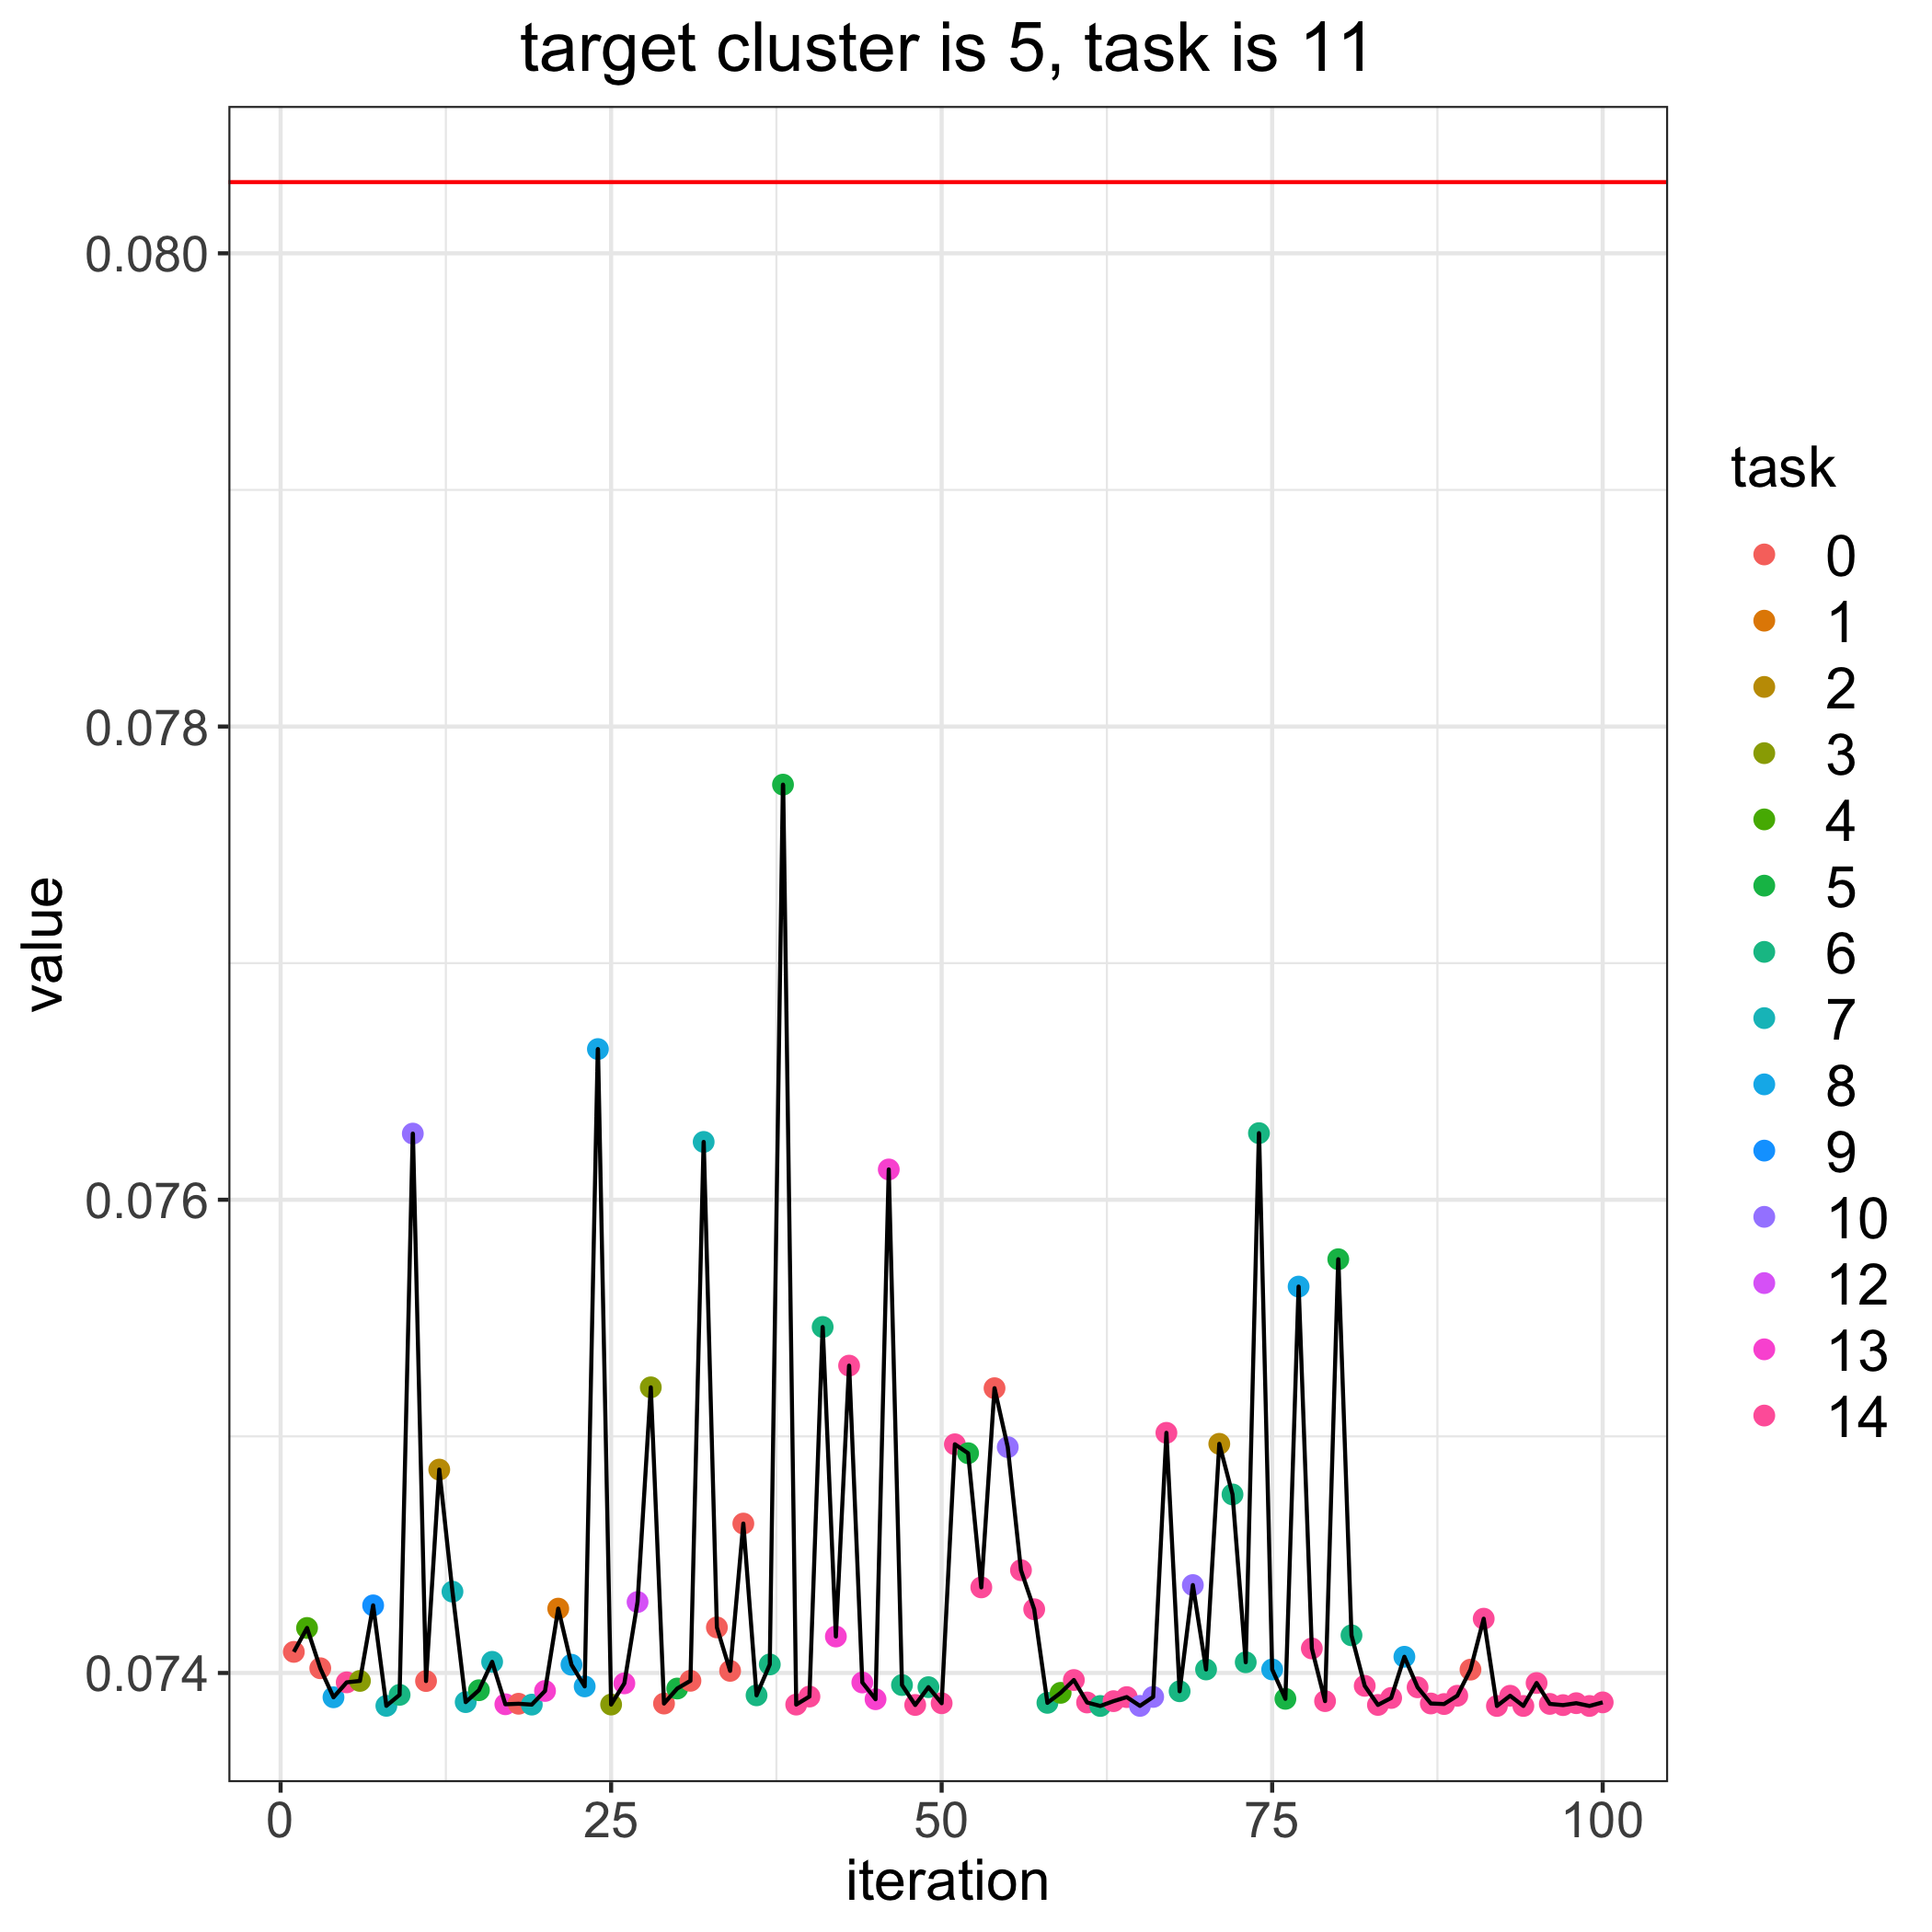

Source data for this figure (header and first rows):
, losses, bandit_selects
0, 0.0803, 
1, 0.07409, 0.0
2, 0.07419, 4.0
3, 0.07402, 0.0
4, 0.0739, 8.0
5, 0.07396, 14.0
6, 0.07397, 3.0
7, 0.07429, 9.0
8, 0.07386, 7.0
9, 0.07391, 6.0
10, 0.07628, 10.0
11, 0.07397, 0.0
12, 0.07486, 2.0
13, 0.07434, 7.0
14, 0.07388, 7.0
15, 0.07393, 5.0
16, 0.07405, 7.0
17, 0.07387, 13.0
18, 0.07387, 0.0
19, 0.07387, 7.0
20, 0.07392, 13.0
21, 0.07427, 1.0
22, 0.07403, 8.0
23, 0.07394, 8.0
24, 0.07664, 8.0
25, 0.07387, 3.0
26, 0.07396, 13.0
27, 0.0743, 12.0
28, 0.07521, 3.0
29, 0.07387, 0.0
30, 0.07393, 5.0
31, 0.07397, 0.0
32, 0.07624, 7.0
33, 0.07419, 0.0
34, 0.07401, 0.0
35, 0.07463, 0.0
36, 0.07391, 6.0
37, 0.07404, 6.0
38, 0.07775, 5.0
39, 0.07387, 14.0
40, 0.0739, 14.0
41, 0.07546, 6.0
42, 0.07415, 13.0
43, 0.0753, 14.0
44, 0.07396, 13.0
45, 0.07389, 13.0
46, 0.07613, 13.0
47, 0.07395, 6.0
48, 0.07386, 14.0
49, 0.07394, 6.0
50, 0.07387, 14.0
51, 0.07497, 14.0
52, 0.07493, 5.0
53, 0.07436, 14.0
54, 0.0752, 0.0
55, 0.07495, 10.0
56, 0.07443, 14.0
57, 0.07427, 14.0
58, 0.07387, 6.0
59, 0.07392, 4.0
... 41 more rows
